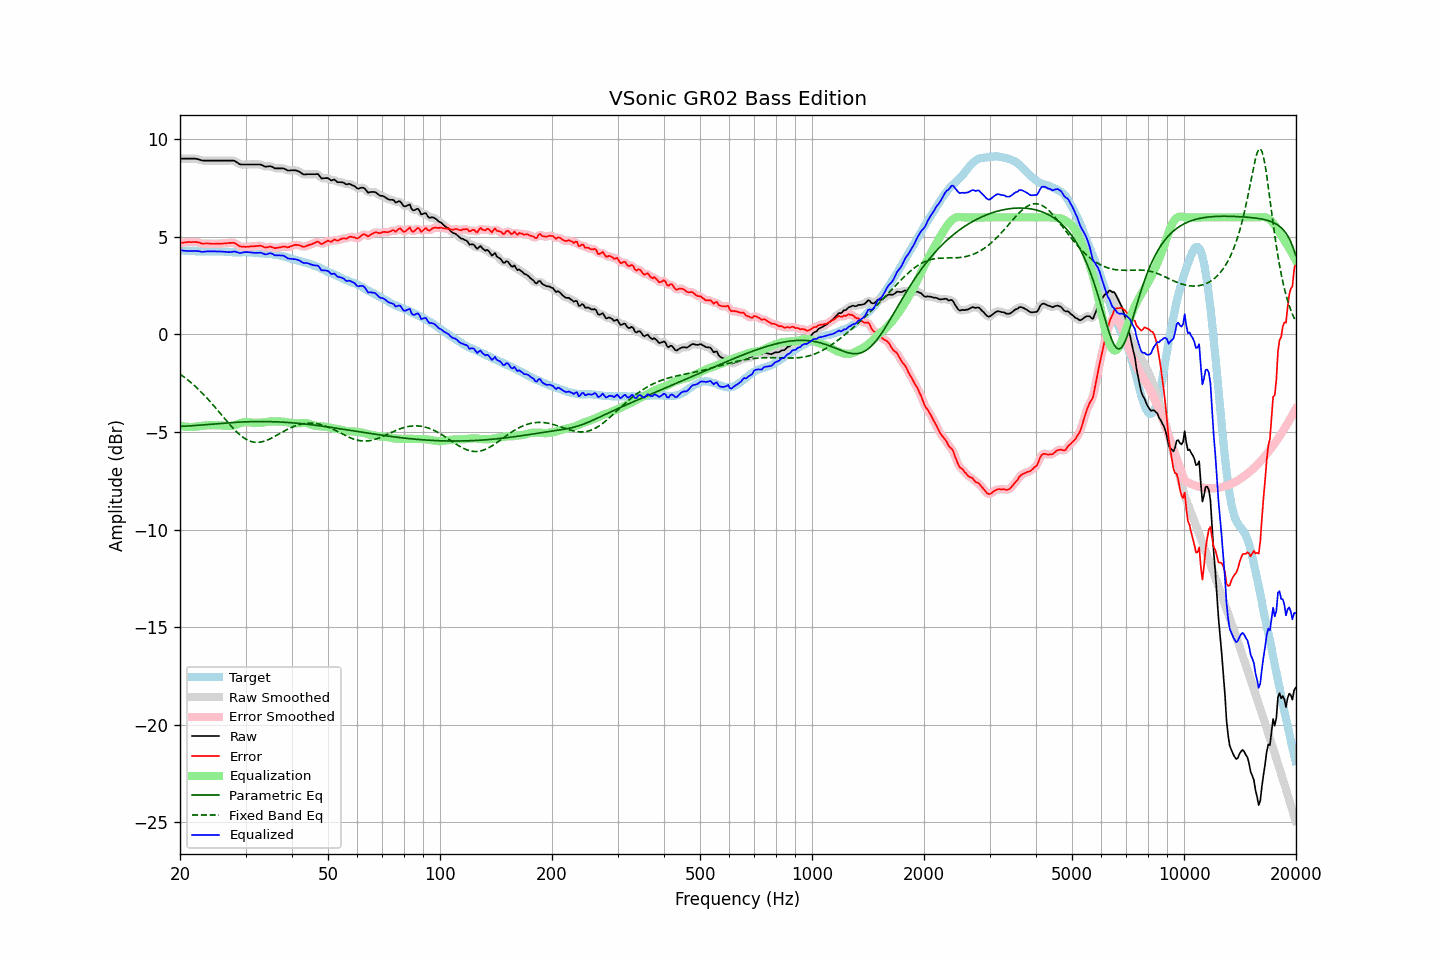

The file beside this chart, header and first rows:
frequency, raw, error, smoothed, error_smoothed, equalization, parametric_eq, fixed_band_eq, equalized_raw, equalized_smoothed, target
20.00, 9.01, 4.70, 9.01, 4.70, -4.69, -4.71, -2.03, 4.33, 4.33, 4.32
20.20, 9.01, 4.71, 9.01, 4.70, -4.70, -4.71, -2.09, 4.31, 4.31, 4.31
20.40, 9.01, 4.71, 9.01, 4.71, -4.72, -4.70, -2.15, 4.30, 4.30, 4.31
20.61, 9.01, 4.72, 9.01, 4.72, -4.73, -4.70, -2.21, 4.29, 4.29, 4.30
20.81, 9.01, 4.73, 9.01, 4.73, -4.73, -4.70, -2.28, 4.28, 4.28, 4.29
21.02, 9.01, 4.74, 9.01, 4.73, -4.74, -4.69, -2.34, 4.28, 4.28, 4.28
21.23, 9.01, 4.74, 9.01, 4.74, -4.74, -4.69, -2.41, 4.27, 4.27, 4.28
21.44, 9.01, 4.73, 9.02, 4.74, -4.74, -4.68, -2.48, 4.27, 4.27, 4.29
21.66, 9.01, 4.74, 9.02, 4.74, -4.74, -4.67, -2.55, 4.28, 4.28, 4.28
21.87, 9.01, 4.74, 9.01, 4.74, -4.73, -4.67, -2.62, 4.28, 4.28, 4.27
22.09, 9.00, 4.74, 9.00, 4.74, -4.72, -4.66, -2.70, 4.28, 4.28, 4.26
22.31, 8.98, 4.72, 8.99, 4.72, -4.71, -4.66, -2.78, 4.27, 4.27, 4.26
22.54, 8.96, 4.71, 8.96, 4.70, -4.70, -4.65, -2.85, 4.26, 4.26, 4.25
22.76, 8.93, 4.67, 8.94, 4.68, -4.69, -4.64, -2.94, 4.24, 4.25, 4.26
22.99, 8.91, 4.65, 8.92, 4.66, -4.68, -4.64, -3.02, 4.23, 4.24, 4.26
23.22, 8.91, 4.66, 8.91, 4.66, -4.67, -4.63, -3.10, 4.24, 4.24, 4.25
23.45, 8.91, 4.66, 8.91, 4.66, -4.66, -4.62, -3.19, 4.25, 4.25, 4.25
23.69, 8.91, 4.66, 8.91, 4.67, -4.65, -4.62, -3.28, 4.26, 4.26, 4.25
23.92, 8.91, 4.66, 8.91, 4.66, -4.65, -4.61, -3.37, 4.26, 4.26, 4.25
24.16, 8.91, 4.66, 8.91, 4.66, -4.65, -4.60, -3.46, 4.26, 4.26, 4.26
24.40, 8.91, 4.65, 8.91, 4.65, -4.65, -4.60, -3.56, 4.26, 4.26, 4.27
24.65, 8.91, 4.65, 8.91, 4.65, -4.65, -4.59, -3.65, 4.26, 4.26, 4.27
24.89, 8.91, 4.65, 8.91, 4.65, -4.65, -4.58, -3.75, 4.26, 4.26, 4.27
25.14, 8.91, 4.66, 8.91, 4.66, -4.65, -4.57, -3.85, 4.26, 4.26, 4.26
25.39, 8.91, 4.66, 8.91, 4.66, -4.65, -4.57, -3.94, 4.26, 4.26, 4.26
25.65, 8.91, 4.66, 8.91, 4.66, -4.66, -4.56, -4.04, 4.26, 4.26, 4.25
25.91, 8.91, 4.66, 8.91, 4.66, -4.66, -4.55, -4.14, 4.25, 4.25, 4.25
26.16, 8.91, 4.66, 8.91, 4.66, -4.67, -4.55, -4.24, 4.24, 4.24, 4.25
26.43, 8.91, 4.67, 8.91, 4.67, -4.68, -4.54, -4.34, 4.24, 4.24, 4.24
26.69, 8.91, 4.67, 8.91, 4.68, -4.69, -4.53, -4.43, 4.23, 4.23, 4.24
26.96, 8.91, 4.68, 8.91, 4.69, -4.69, -4.53, -4.53, 4.22, 4.22, 4.23
27.23, 8.91, 4.70, 8.92, 4.69, -4.69, -4.52, -4.62, 4.22, 4.22, 4.22
27.50, 8.91, 4.70, 8.92, 4.70, -4.69, -4.52, -4.72, 4.23, 4.23, 4.22
27.77, 8.91, 4.70, 8.91, 4.70, -4.67, -4.51, -4.81, 4.24, 4.24, 4.22
28.05, 8.90, 4.69, 8.89, 4.68, -4.65, -4.51, -4.89, 4.26, 4.24, 4.22
28.33, 8.84, 4.63, 8.85, 4.64, -4.62, -4.50, -4.97, 4.22, 4.23, 4.21
28.62, 8.80, 4.59, 8.79, 4.58, -4.59, -4.50, -5.05, 4.20, 4.20, 4.20
28.90, 8.73, 4.52, 8.74, 4.54, -4.56, -4.49, -5.13, 4.17, 4.18, 4.21
29.19, 8.71, 4.50, 8.72, 4.51, -4.53, -4.49, -5.20, 4.18, 4.19, 4.21
29.48, 8.71, 4.50, 8.71, 4.49, -4.51, -4.48, -5.26, 4.20, 4.20, 4.22
29.78, 8.71, 4.50, 8.71, 4.49, -4.50, -4.48, -5.32, 4.22, 4.22, 4.22
30.08, 8.71, 4.49, 8.71, 4.49, -4.49, -4.48, -5.37, 4.22, 4.22, 4.23
30.38, 8.71, 4.50, 8.71, 4.50, -4.49, -4.47, -5.41, 4.22, 4.22, 4.21
30.68, 8.71, 4.50, 8.71, 4.50, -4.50, -4.47, -5.45, 4.22, 4.22, 4.21
30.99, 8.71, 4.51, 8.71, 4.51, -4.51, -4.47, -5.48, 4.21, 4.21, 4.20
31.30, 8.71, 4.52, 8.71, 4.52, -4.52, -4.47, -5.50, 4.19, 4.19, 4.20
31.61, 8.71, 4.52, 8.71, 4.52, -4.53, -4.47, -5.52, 4.19, 4.19, 4.20
31.93, 8.71, 4.53, 8.71, 4.53, -4.53, -4.46, -5.53, 4.18, 4.18, 4.18
32.24, 8.71, 4.53, 8.72, 4.54, -4.53, -4.46, -5.53, 4.18, 4.19, 4.18
32.57, 8.71, 4.54, 8.72, 4.55, -4.53, -4.46, -5.53, 4.19, 4.19, 4.17
32.89, 8.71, 4.56, 8.71, 4.54, -4.52, -4.46, -5.52, 4.19, 4.18, 4.16
33.22, 8.68, 4.53, 8.68, 4.52, -4.52, -4.46, -5.50, 4.17, 4.16, 4.16
33.55, 8.64, 4.49, 8.64, 4.49, -4.51, -4.46, -5.48, 4.13, 4.14, 4.15
33.89, 8.60, 4.45, 8.62, 4.47, -4.50, -4.46, -5.45, 4.10, 4.12, 4.15
34.23, 8.60, 4.47, 8.61, 4.47, -4.49, -4.46, -5.42, 4.12, 4.12, 4.14
34.57, 8.61, 4.48, 8.62, 4.48, -4.48, -4.47, -5.39, 4.14, 4.14, 4.13
34.92, 8.63, 4.51, 8.62, 4.49, -4.46, -4.47, -5.35, 4.17, 4.16, 4.12
35.27, 8.60, 4.48, 8.60, 4.48, -4.46, -4.47, -5.31, 4.15, 4.14, 4.13
35.62, 8.56, 4.46, 8.56, 4.46, -4.46, -4.47, -5.27, 4.11, 4.11, 4.11
35.97, 8.51, 4.42, 8.53, 4.44, -4.46, -4.48, -5.22, 4.06, 4.07, 4.09
... 635 more rows
